Photos from the image-classification dataset "dataset-glomeruli" in the GitHub repository fauzanaqil/combination-deep-transfer-learning. Its 3 classes are: focal, normal, sclerosed.

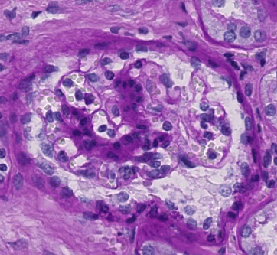
Label: sclerosed

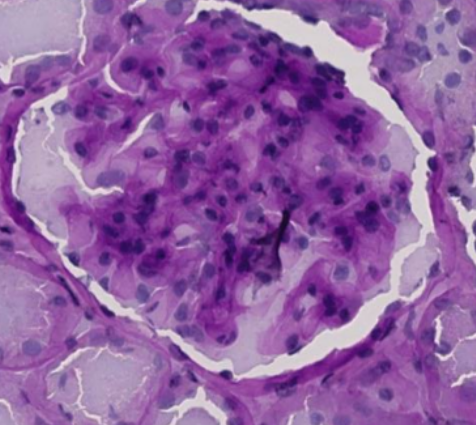
Label: sclerosed

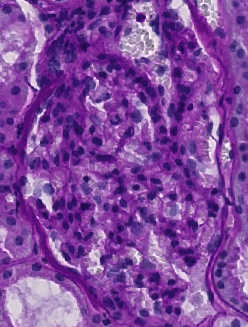
Label: normal

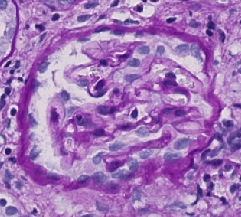
Label: normal

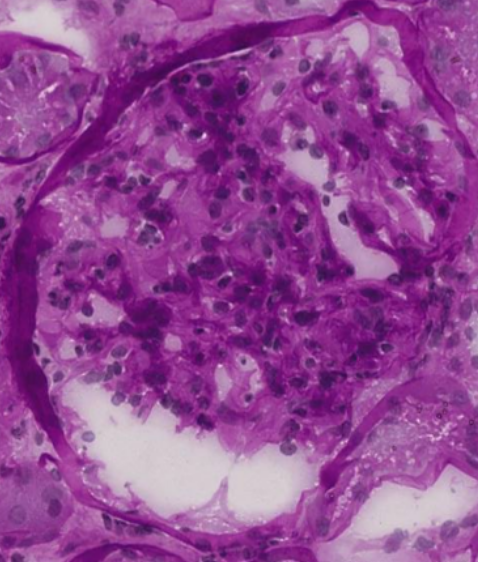
Label: focal

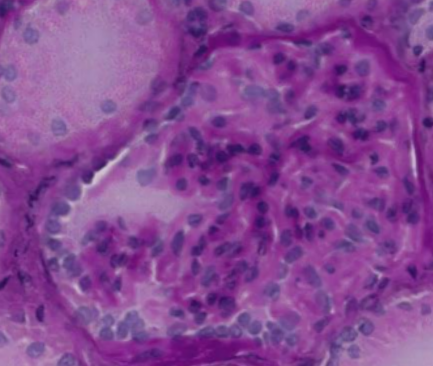
Label: focal
